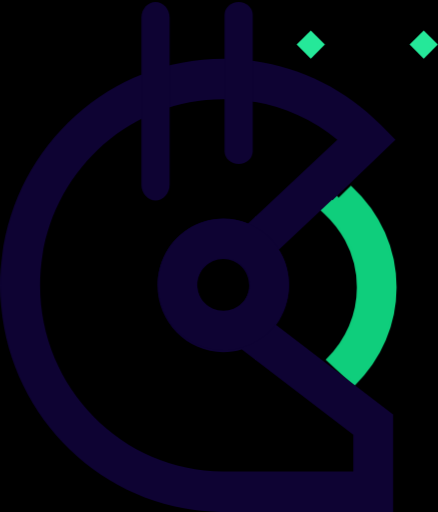
t = 0.00 s
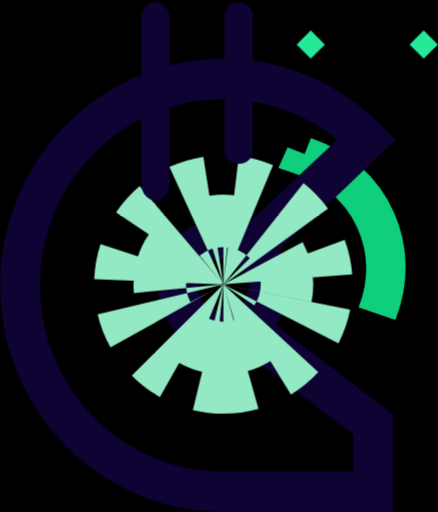
t = 0.30 s
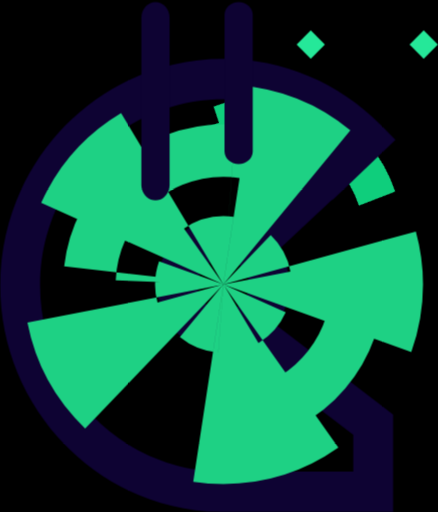
t = 0.80 s
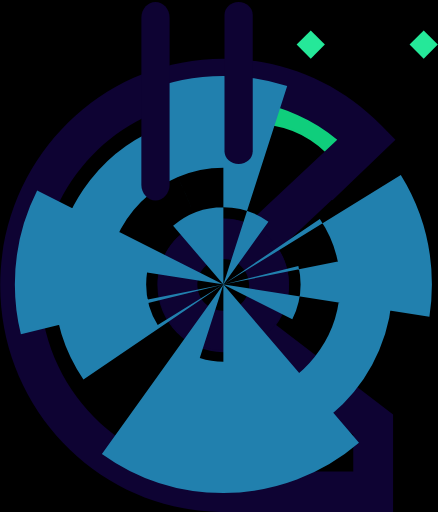
t = 1.05 s
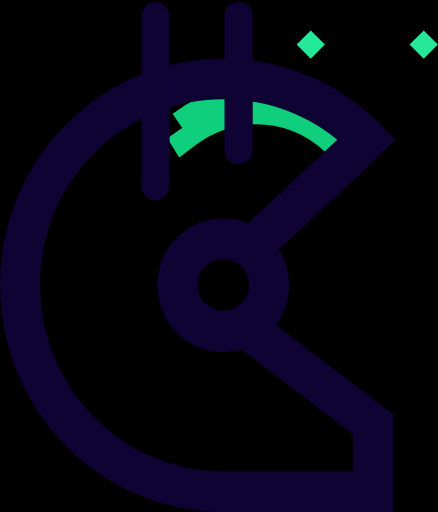
t = 1.50 s
t = 1.90 s: frame unchanged from t = 1.50 s, image omitted

The animated SVG that drew these frames (rendered in a browser with its animation timeline set to each time). Animation: 1 CSS @keyframes rule; one cycle of 2.30 s, repeats indefinitely.

<svg xmlns="http://www.w3.org/2000/svg" xmlns:xlink="http://www.w3.org/1999/xlink" width="100" height="117" version="1.1" viewBox="0 0 100 117"><style>@keyframes circle{50%{stroke:#0fce7c;stroke-width:60%}60%{stroke-dasharray:10%;stroke:#3e00ff;stroke-width:60%}0%{stroke-dasharray:0;stroke:#fff;stroke-width:0%}}svg{background:#000}.ant1,.ant2,.center-circle{animation-direction:alternate}.center-circle{animation:circle 2s ease-out infinite}.ant1,.ant2{animation:grow-vert .2s ease-out infinite}.ant2{animation-delay:.3s}#Path{transform-origin:center;transition:all 1s linear}svg:hover #Path{transform:rotate(-80deg)}</style><title>helmet-purple-animated</title><desc>Created with Sketch.</desc><g id="helmet-purple-animated" fill="none" fill-rule="evenodd" stroke="none" stroke-width="1"><path id="Path" fill="#0FCE7C" stroke="#0FCE7C" stroke-width=".5" d="M80.8741935,87.8684211 L74.716129,82.1877632 C79.2516129,77.7338684 81.7483871,71.8622368 81.7483871,65.6572105 C81.754231,61.8813819 80.8194519,58.1639665 79.0290323,54.8429211 C77.7673872,52.5131342 76.1289783,50.4097151 74.1806452,48.6184737 L70.9677419,45.6470526 L74.4129032,42.5526316 L77.3483871,45.5143421 L80.1548387,42.7630263 C86.7096774,48.8256316 90.3225806,56.9565789 90.3225806,65.6572105 C90.3225806,73.9953158 86.9677419,81.8835 80.8741935,87.8684211 Z"/><path id="helmet" fill="#0E0333" fill-rule="nonzero" d="M80.6741935,107.742632 L50.9645161,107.742632 C27.8903226,107.742632 9.11290323,88.6614474 9.11290323,65.2105263 C9.11290323,41.7563684 27.8870968,22.6784211 50.9709677,22.6784211 C60.5516129,22.6784211 69.6419355,25.9282105 77.0225806,31.9131316 L56.6290323,51.0622895 C54.8351657,50.3168099 52.9125943,49.9329599 50.9709677,49.9326316 C42.6806452,49.9326316 35.9387097,56.7882632 35.9387097,65.2105263 C35.9387097,73.6327895 42.6806452,80.4884211 50.9709677,80.4884211 C52.4099832,80.4873707 53.8411605,80.2758307 55.2193548,79.8604737 L80.6774194,99.3333158 L80.6774194,107.742632 L80.6741935,107.742632 Z M50.9645161,71.2310526 C47.7,71.2310526 45.0419355,68.5282895 45.0419355,65.2105263 C45.0419355,61.8895263 47.7,59.19 50.9677419,59.19 C54.2322581,59.19 56.8903226,61.8895263 56.8903226,65.2105263 C56.8903226,68.5282895 54.2322581,71.2310526 50.9677419,71.2310526 L50.9645161,71.2310526 Z M66,65.2105263 C66,62.2132105 65.1419355,59.4165789 63.6677419,57.0536842 L75.8290323,45.6308684 L75.9322581,45.7409211 L90.3225806,31.9616842 L87.0064516,28.5921316 C77.3806452,18.8071579 64.5806452,13.4210526 50.9677419,13.4210526 C22.8645161,13.4210526 0,36.6551053 0,65.2105263 C0,93.4843421 22.4193548,116.527421 50.1387097,116.977342 L50.1387097,117 L89.783871,117 L89.783871,94.7143421 L63.0580645,74.2736842 C64.974206,71.6433912 66.0047485,68.4686211 66,65.2105263 Z"/><path id="center-circle" fill="#0E0333" d="M51,71 C54.3137085,71 57,68.3137085 57,65 C57,61.6862915 54.3137085,59 51,59 C47.6862915,59 45,61.6862915 45,65 C45,68.3137085 47.6862915,71 51,71 Z M51,80 C59.2842712,80 66,73.2842712 66,65 C66,56.7157288 59.2842712,50 51,50 C42.7157288,50 36,56.7157288 36,65 C36,73.2842712 42.7157288,80 51,80 Z" class="center-circle"/><polygon id="particle2" fill="#25E899" fill-rule="nonzero" points="100 10.184 96.774 13.421 93.548 10.184 96.774 6.947"/><polygon id="particle1" fill="#25E899" fill-rule="nonzero" points="74.194 10.184 70.968 13.421 67.742 10.184 70.968 6.947"/><path id="ant1" fill="#0E0333" fill-rule="nonzero" d="M35.483871,45.7894737 C33.7032258,45.7894737 32.2580645,44.184 32.2580645,42.2030526 L32.2580645,4.06010526 C32.2580645,2.07915789 33.7032258,0.473684211 35.483871,0.473684211 C37.2645161,0.473684211 38.7096774,2.07915789 38.7096774,4.06010526 L38.7096774,42.2030526 C38.7096774,44.184 37.2645161,45.7894737 35.483871,45.7894737" class="ant1"/><path id="ant2" fill="#0E0333" fill-rule="nonzero" d="M54.483871,37.4736842 C52.7032258,37.4736842 51.2580645,36.1628271 51.2580645,34.5453985 L51.2580645,3.40196992 C51.2580645,1.78454135 52.7032258,0.473684211 54.483871,0.473684211 C56.2645161,0.473684211 57.7096774,1.78454135 57.7096774,3.40196992 L57.7096774,34.5453985 C57.7096774,36.1628271 56.2645161,37.4736842 54.483871,37.4736842" class="ant2"/></g></svg>